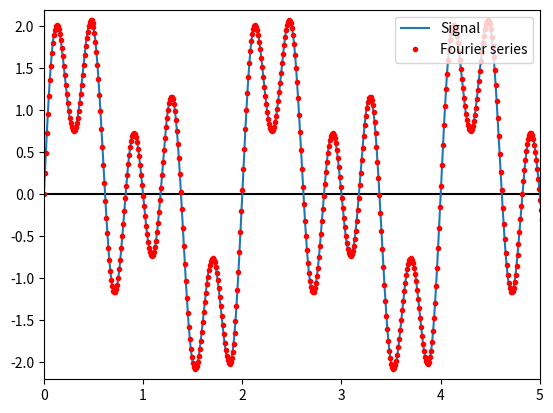

Source code (Python):
'''PUNTO 10
Construir un algoritmo que permita, dada una señal de entrada periódica cualquiera, calcular de
forma aproximada los n primeros coeficientes de su desarrollo en serie de Fourier. Debe hacerlo
implementando la ecuación de análisis en su forma polar, generando las senoides adecuadas con
la misma frecuencia demuestreo que la señal original.'''

import numpy as np
import matplotlib.pyplot as plt 

# Define "x" range.
x = np.linspace(0, 10, 1000)

# Define "T", i.e functions' period.
T = 2
L = T / 2

# "f(x)" function definition.
def f(x): 
    return np.sin((np.pi) * x) + np.sin((2 * np.pi) * x) + np.sin((5 * np.pi) * x)

# "a" coefficient calculation.
def a(n, L, accuracy = 1000):
    a, b = -L, L
    dx = (b - a) / accuracy
    integration = 0
    for x in np.linspace(a, b, accuracy):
        integration += f(x) * np.cos((n * np.pi * x) / L)
    integration *= dx
    return (1 / L) * integration

# "b" coefficient calculation.
def b(n, L, accuracy = 1000):
    a, b = -L, L
    dx = (b - a) / accuracy
    integration = 0
    for x in np.linspace(a, b, accuracy):
        integration += f(x) * np.sin((n * np.pi * x) / L)
    integration *= dx
    return (1 / L) * integration

# Fourier series.   
def Sf(x, L, n = 10):
    a0 = a(0, L)
    sum = np.zeros(np.size(x))
    for i in np.arange(1, n + 1):
        sum += ((a(i, L) * np.cos((i * np.pi * x) / L)) + (b(i, L) * np.sin((i * np.pi * x) / L)))
    return (a0 / 2) + sum   

# x axis.
plt.plot(x, np.zeros(np.size(x)), color = 'black')

# y axis.
plt.plot(np.zeros(np.size(x)), x, color = 'black')

# Original signal.
plt.plot(x, f(x), linewidth = 1.5, label = 'Signal')

# Approximation signal (Fourier series coefficients).
plt.plot(x, Sf(x, L), '.', color = 'red', linewidth = 1.5, label = 'Fourier series')

# Specify x and y axes limits.
plt.xlim([0, 5])
plt.ylim([-2.2, 2.2])

plt.legend(loc = 'upper right', fontsize = '10')

plt.show()

#python3 Punto1.py